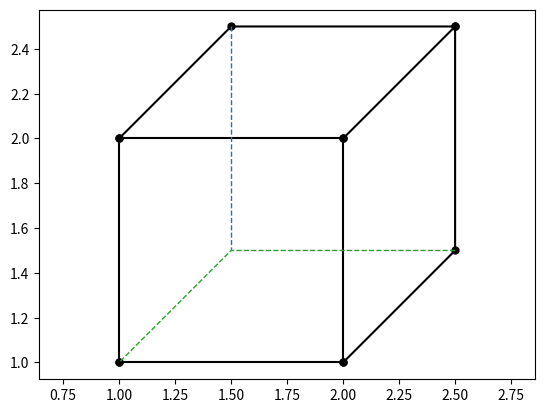

The script that saved this image:
#import numpy as np
import matplotlib.pyplot as plt
def cube(a=1):
    '''
        Функция по созданию куба
    '''
    
    plt.plot([a,a,a+a,a+a,a],[a,a+a,a+a,a,a],color='k',marker='o',ms=5)
    plt.plot([2*a,2.5*a,2.5*a,1.5*a,a],[a,1.5*a,2.5*a,2.5*a,2*a],color='k',marker='o',ms=5)
    plt.plot([2*a,2.5*a],[2*a,2.5*a],color='k',marker='o',ms=5)
    plt.plot([1.5*a,1.5*a,1.5*a],[2.5*a,2.5*a,1.5*a],linestyle='--',linewidth=1)
    plt.plot([2*a],[1.5*a],linestyle='--',linewidth=1)
    plt.plot([2.5*a,1.5*a,a],[1.5*a,1.5*a,a],linestyle='--',linewidth=1)
    plt.axis('equal')
    plt.show()

cube(1)